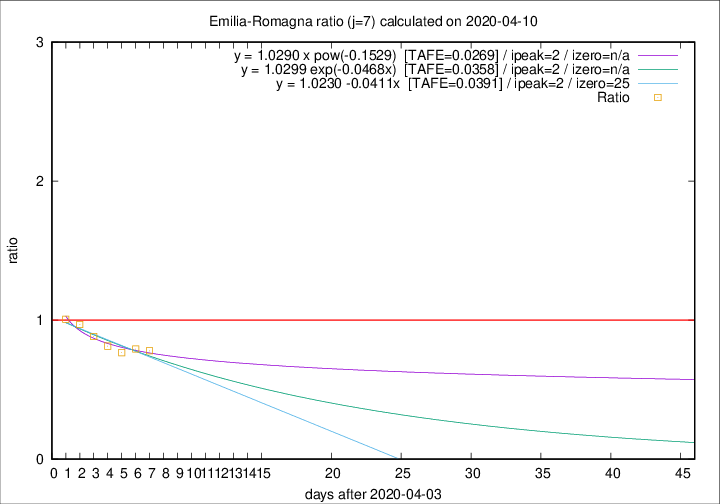

Values plotted in this chart, from the file beside it:
2020-04-10, 81, 2397, 495, 635, 0.7795
2020-04-09, 82, 2316, 505, 637, 0.7928
2020-04-08, 54, 2234, 502, 655, 0.7664
2020-04-07, 72, 2180, 536, 659, 0.8134
2020-04-06, 57, 2108, 570, 646, 0.8824
2020-04-05, 74, 2051, 608, 627, 0.9697
2020-04-04, 75, 1977, 633, 629, 1.006
